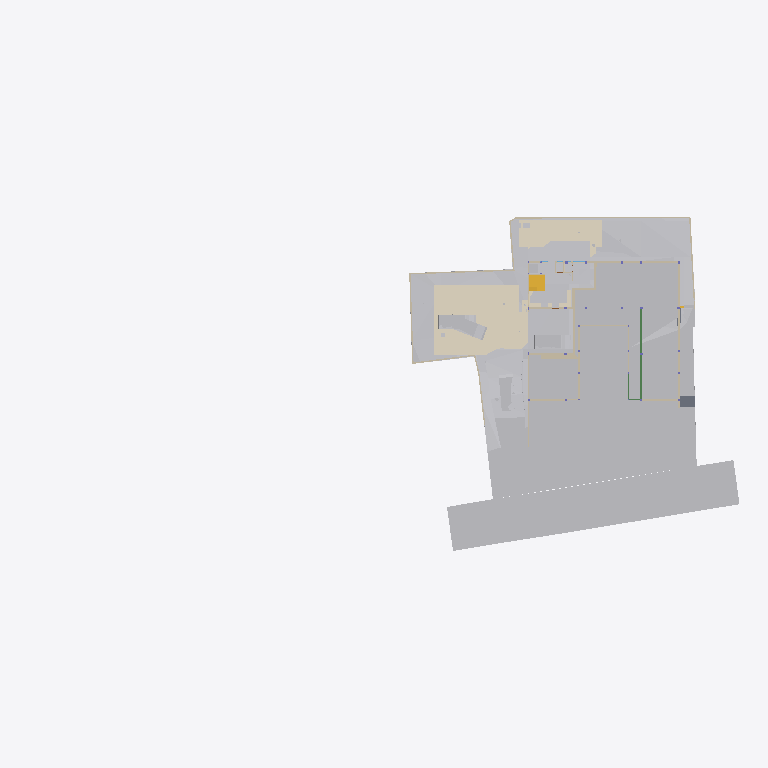
Plan cut of the same IFC building model at storey 'GF' (level -2.65 m, cut at -1.25 m), seen from above with north up, elements coloured by IFC class (only those large enough to see are counted): 34 other elements (light grey), 30 walls (beige), 6 coverings (cream), 2 stair flights (yellow), 2 beams (green), 1 slab (grey). Cut surfaces are drawn darker.
Extent 96.7 m × 45.5 m × 138.5 m (x, y, z). Storeys (12): Footing at -3.50 m; GF Floor Level at -2.70 m; GF at -2.65 m; Electrical at 0.00 m; Plumbing at 0.00 m; Road Level at 0.00 m; Areacalc at 0.00 m; FF at 0.45 m; FF Lintel at 3.15 m; schedule at 3.50 m; SF at 3.65 m; Terrace at 5.00 m. Elements (1190): 223 IfcBeam, 109 IfcWall, 108 IfcSlab, 94 IfcCovering, 75 IfcSwitchingDevice, 72 IfcPipeSegment, 53 IfcColumn, 47 IfcLightFixture, 41 IfcDoor, 39 IfcFurniture, 36 IfcWindow, 31 IfcElectricDistributionBoard.

HEADER;
FILE_DESCRIPTION(('ViewDefinition [CoordinationView]'),'2;1');
FILE_NAME('Manilal.ifc','2025-10-02T17:32:46+05:30',(''),(''),'IfcOpenShell 0.8.3-post1','Bonsai 0.8.3-post1','');
FILE_SCHEMA(('IFC4X3'));
ENDSEC;
DATA;
#24581=IFCPROJECT('2TuuvCHJz54PsFPcraEbH$',$,'My Project',$,$,$,$,(#53,#354),#24580);
#35019=IFCSITE('0lpfVeOW52QfroqLYyHNY2',$,'My Site',$,$,#28,$,$,$,$,$,$,$,$);
#35435=IFCBUILDING('0MzaWOaS178x5FMqOflU3C',$,'My Building',$,$,#33,$,$,$,$,$,$);
#30840=IFCBUILDINGSTOREY('09kFoqoxrCvB1_fcEsMZsQ',$,'FF',$,$,#38,$,$,$,$);
#33791=IFCBUILDINGSTOREY('0zoFHJ9PnFW80M$mIVDQW3',$,'GF',$,$,#258,$,$,$,$);
#35436=IFCBUILDINGSTOREY('0MckaoTknA3edZMUNhTyAK',$,'SF',$,$,#6262,$,$,$,$);
#35437=IFCBUILDINGSTOREY('0DtUgpQ1b6nBmkLmvc_ehu',$,'FF Lintel',$,$,#3248,$,$,$,$);
#35438=IFCBUILDINGSTOREY('2nxT8wHGnDX9t8LjuK$yoz',$,'Footing',$,$,#16334,$,$,$,$);
#35439=IFCBUILDINGSTOREY('2JRfeNnUP7R92jcKtKmwj5',$,'Electrical',$,$,#5283,$,$,$,$);
#35440=IFCBUILDINGSTOREY('0fi$VcvNr0Zu6wnPuK6jDB',$,'Plumbing',$,$,#12883,$,$,$,$);
#35441=IFCBUILDINGSTOREY('0qJiDzySr4lhgisX7t8beM',$,'GF Floor Level',$,$,#6749,$,$,$,$);
#35442=IFCBUILDINGSTOREY('33UZQ2TSvAg8IY4x5QCp2i',$,'schedule',$,$,#2336,$,$,$,$);
#35448=IFCBUILDINGSTOREY('3LpnsPikv4mRTBpfC3WQtx',$,'Road Level',$,$,#35447,$,$,$,$);
#35454=IFCBUILDINGSTOREY('2oUibsQsXAPxeAaTU5dGGW',$,'Terrace',$,$,#35453,$,$,$,$);
#35455=IFCBUILDINGSTOREY('3JrIAq4xL0avIQ8pEnV5X6',$,'Areacalc',$,$,#28105,$,$,$,$);
#6599=IFCGEOGRAPHICELEMENT('1mqx3WFMb0_xZzgY5_pKpf',$,'Site',$,$,#6441,#6598,$,.TERRAIN.);
#29425=IFCGEOGRAPHICELEMENT('20M0x6_hv1D8u5ftoKpVy3',$,'Road',$,$,#29400,#29424,$,.TERRAIN.);
#13800=IFCCOVERING('03Ox3hl4j9nvRXKoGSaXGU',$,'Covering',$,$,#13792,#13799,$,$);
#26244=IFCEARTHWORKSFILL('1xT4$PaqnDAhGXmfddmx$8',$,'Cube',$,$,#26223,#26243,$,.SLOPEFILL.);
#14006=IFCEARTHWORKSCUT('3NfQzW2p90kemh8IGcUxhf',$,'roader',$,$,#13849,#14005,$,.PAVEMENTMILLING.);
#20373=IFCEARTHWORKSCUT('2Q_BpVgoH5UP4ov3lAq_Nd',$,'Cut',$,$,#20358,#20372,$,.BASE_EXCAVATION.);
#19241=IFCEARTHWORKSFILL('1Znkwxu0n0meOY5Z$J5ocC',$,'New',$,$,#19208,#19240,$,.SLOPEFILL.);
#31012=IFCEARTHWORKSFILL('263qwxfur0Rg9ySw9RIZCG',$,'Cube',$,$,#30989,#31011,$,.SLOPEFILL.);
#20534=IFCEARTHWORKSCUT('1orBtrQ6r9QBXstUuMTyak',$,'Cut',$,$,#20521,#20533,$,.BASE_EXCAVATION.);
#13787=IFCCOVERING('07ka7WgDv0nO2Dwi6RpJJI',$,'Covering',$,$,#13779,#13786,$,$);
#31043=IFCEARTHWORKSFILL('3O_GobqT1E4v3eEFWom1zq',$,'Cube',$,$,#31017,#31042,$,.SLOPEFILL.);
#20459=IFCEARTHWORKSCUT('0lv4XU7zX8PPDYPdO7aOdg',$,'Cut',$,$,#20447,#20458,$,.BASE_EXCAVATION.);
#33545=IFCGEOGRAPHICELEMENT('3hzKcHmG15MBT$Lf89GHXN',$,'PureSite',$,$,#33382,#33544,$,.TERRAIN.);
#32680=IFCVEHICLE('09kCGSf$LDBwv0agp2PRhM',$,'Vehicle',$,$,#32142,#32679,$,$);
#20318=IFCEARTHWORKSCUT('01J8VwQ8f08gmXDrlhIlzq',$,'Cut',$,$,#20304,#20317,$,.BASE_EXCAVATION.);
#109311=IFCVEHICLE('22hYSdUYjCqevIDD6sVVH1',$,'Vehicle',$,$,#109348,#109324,$,$);
#32789=IFCVEHICLE('0rzGDxo0H1CRYsT$ARQpVS',$,'Vehicle',$,$,#126769,#32788,$,$);
#126725=IFCVEHICLE('2w1OP_Z7HDsQq$WqRH72Eo',$,'Vehicle',$,$,#126774,#126738,$,$);
#20353=IFCEARTHWORKSCUT('3P_ZVV06j60u6$ptV0zgAt',$,'Cut',$,$,#20341,#20352,$,.BASE_EXCAVATION.);
#20634=IFCEARTHWORKSCUT('2CFy$zORXCoR3tq$xUvFLs',$,'Cut',$,$,#20623,#20633,$,.BASE_EXCAVATION.);
#20584=IFCEARTHWORKSCUT('3XBGdyU2D9MeN3q92cqay6',$,'Cut',$,$,#20572,#20583,$,.BASE_EXCAVATION.);
#20551=IFCEARTHWORKSCUT('3BmSG7kdb5efpA6FN0Vb4n',$,'Cut',$,$,#20539,#20550,$,.BASE_EXCAVATION.);
#20718=IFCEARTHWORKSCUT('1t$VJ4$o90evgf8hngEw3O',$,'Cut',$,$,#20706,#20717,$,.BASE_EXCAVATION.);
#7021=IFCWALL('3MfSYaOiTA4AjSKpPvRhyi',$,'Wall',$,$,#6992,#7020,$,$);
#20336=IFCEARTHWORKSCUT('1Tsuz9sRb3YODMAWko00m1',$,'Cut',$,$,#20323,#20335,$,.BASE_EXCAVATION.);
#21829=IFCSLAB('2itx3SPYH1AO7A3qAvwhI1',$,'Slab',$,$,#21814,#21828,$,$);
#54007=IFCWALL('1GppCG6LrDywOQqWlDzPYg',$,'Wall',$,$,#53992,#54006,$,$);
#7158=IFCWALL('2UlyJbGOL47vem9W3W5T7b',$,'Wall',$,$,#7129,#7157,$,$);
#19393=IFCSTAIRFLIGHT('0QDG9AXQX0PgjOZTZBSSJQ',$,'StairFlight',$,$,#19253,#19392,$,12,11,0.183333337306976,0.150000005960464,.STRAIGHT.);
#19448=IFCSTAIRFLIGHT('0zdXW$cUL1CfQYZEU8WTCw',$,'StairFlight.001',$,$,#19398,#19447,$,5,4,0.181400012969971,0.100000001490116,.STRAIGHT.);
#7104=IFCWALL('1v3BeDslv3W8LfR3WiqTEd',$,'Wall',$,$,#7075,#7103,$,$);
#7124=IFCWALL('2oTy5UOG136OtM3IP_qiPs',$,'Wall',$,$,#7109,#7123,$,$);
#37091=IFCCOVERING('3M_IR1CND58RzQlgTXES$a',$,'Covering',$,$,#37079,#37090,$,$);
#25677=IFCWALL('1y9LlCFE1CCu1DMdS4hkit',$,'Wall',$,$,#25662,#25676,$,$);
#20600=IFCEARTHWORKSCUT('3DH8AXGtr84A1S6fSLl6R5',$,'Cut',$,$,#20589,#20599,$,.BASE_EXCAVATION.);
#24843=IFCWALL('1S$hEQf45Fc8bCexxSjiqx',$,'Wall',$,$,#24828,#24842,$,$);
#104233=IFCBEAM('3yG4HtnWnBAeBFz8AI_SEl',$,'Beam',$,$,#104280,#104253,$,$);
#104281=IFCBEAM('1brod0d5XF$A894rG33zPS',$,'Beam',$,$,#104337,#104301,$,$);
#24763=IFCWALL('1blMx1j7D9ovLtEALIdSvE',$,'Wall',$,$,#24748,#24762,$,$);
#24863=IFCWALL('13fKND$mT52eNv5H8E3Oyf',$,'Wall',$,$,#24848,#24862,$,$);
#20499=IFCEARTHWORKSCUT('08D7EzEO5EDf77PNZj4fIk',$,'Cut',$,$,#20482,#20498,$,.BASE_EXCAVATION.);
#7055=IFCWALL('2Y2Bm57Cb8Exxz7st0aRUc',$,'Wall',$,$,#7026,#7054,$,$);
#24783=IFCWALL('1Hh0bwoXvFTPbHjl4Uoh10',$,'Wall',$,$,#24768,#24782,$,$);
#4798=IFCTRANSPORTELEMENT('1lIwF9RXDBlxGhBHYvHlMS',$,'TransportElement',$,$,#4775,#4797,$,$);
#20567=IFCEARTHWORKSCUT('16FET8TSj1cgzvcEgIN4wr',$,'Cut',$,$,#20556,#20566,$,.BASE_EXCAVATION.);
#20650=IFCEARTHWORKSCUT('117L2eAFbDcAQX$djQoJMP',$,'Cut',$,$,#20639,#20649,$,.BASE_EXCAVATION.);
#7968=IFCFURNITURE('2eCSdMrzH5F8FKRq_Kat7X',$,'Furniture',$,$,#7927,#7967,$,$);
#23834=IFCWALL('2y7B0WsOvCxODdGZKi1Z$T',$,'Wall',$,$,#23819,#23833,$,$);
#112750=IFCWALL('1nyU90oHj4hBRTa6e8QMhS',$,'Wall',$,$,#117882,#112775,$,$);
#19013=IFCWALL('18Inp_KXrA6OH4xH0wBY6E',$,'Wall',$,$,#117291,#19012,$,$);
#17523=IFCWALL('0J9S4Srlb1MOsgNvH90_Ni',$,'Wall',$,$,#17508,#17522,$,$);
#6852=IFCWALL('10l$0x7lzBbBMMGF1qxI0s',$,'Wall',$,$,#6830,#6851,$,$);
#326=IFCCOVERING('27txxw6h131AM6UMtb2w5p',$,'Covering',$,$,#314,#325,$,$);
#6886=IFCWALL('10RvTK_K97Xg3Zon6pJwxP',$,'Wall',$,$,#6857,#6885,$,$);
#37114=IFCCOVERING('0MEfGn_p91mgQnywAbL9$E',$,'Covering',$,$,#37102,#37113,$,$);
#20390=IFCEARTHWORKSCUT('1$p4eSUvT2WBuIfwXj1KUy',$,'Cut',$,$,#20378,#20389,$,.BASE_EXCAVATION.);
#23801=IFCWALL('2b3PW_qXrFKeU5$CuA$$$b',$,'Wall',$,$,#23786,#23800,$,$);
#20442=IFCEARTHWORKSCUT('3KiEpGBc11ZuQOzkAXEcMN',$,'Cut',$,$,#20431,#20441,$,.BASE_EXCAVATION.);
#309=IFCCOVERING('3erdxtYOTF6hsIy9z_3VeT',$,'Covering',$,$,#297,#308,$,$);
#24202=IFCWALL('1G4jfeXKvE59YRcJgx4ymf',$,'Wall',$,$,#24187,#24201,$,$);
#19093=IFCWALL('2BJjNEvBfCoeB82Dh_tGKG',$,'Wall',$,$,#114847,#19092,$,$);
#19153=IFCWALL('0HbzCx_IT6qhHcuZYa$tLV',$,'Wall',$,$,#114969,#19152,$,$);
#112339=IFCWALL('02AL$qLwj0VxqOwys5ZTQy',$,'Wall',$,$,#114908,#112364,$,$);
#24823=IFCWALL('1L3aCByCT2RR$DiJTF12wq',$,'Wall',$,$,#24808,#24822,$,$);
#17638=IFCWALL('2U66_ERPrD$A$2PTOc1bPA',$,'Wall',$,$,#17623,#17637,$,$);
#17543=IFCWALL('1skRZA3gDArPLyHJ1xBWOA',$,'Wall',$,$,#17528,#17542,$,$);
#24426=IFCWALL('3i48sjq8T0IPkngbd_9vma',$,'Wall',$,$,#24411,#24425,$,$);
#20299=IFCEARTHWORKSCUT('2IfjuX05L3Q9F73mkLJFNM',$,'Cut',$,$,#20288,#20298,$,.BASE_EXCAVATION.);
#112219=IFCWALL('0hUDkLesr2L9DkySmUSvp2',$,'Wall',$,$,#114842,#112244,$,$);
#20701=IFCEARTHWORKSCUT('3XTDaZBM58oPXW88XqT1Sk',$,'Cut',$,$,#20690,#20700,$,.BASE_EXCAVATION.);
#14121=IFCUNITARYEQUIPMENT('1P6lCedvD5Xger8vGxUADY',$,'UnitaryEquipment',$,$,#14098,#14120,$,$);
#14135=IFCUNITARYEQUIPMENT('0HCdZ8P3P4TOU$eGOCNYuA',$,'UnitaryEquipment',$,$,#14126,#14134,$,$);
#24743=IFCWALL('38WQRDURv5TO82m6jFrGGv',$,'Wall',$,$,#24728,#24742,$,$);
#24651=IFCWALL('15wsNTS6L51xF_S_YY2vpP',$,'Wall',$,$,#24636,#24650,$,$);
#17603=IFCWALL('0NXfgi9BT5$x6dqiz38cKQ',$,'Wall',$,$,#17588,#17602,$,$);
ENDSEC;
